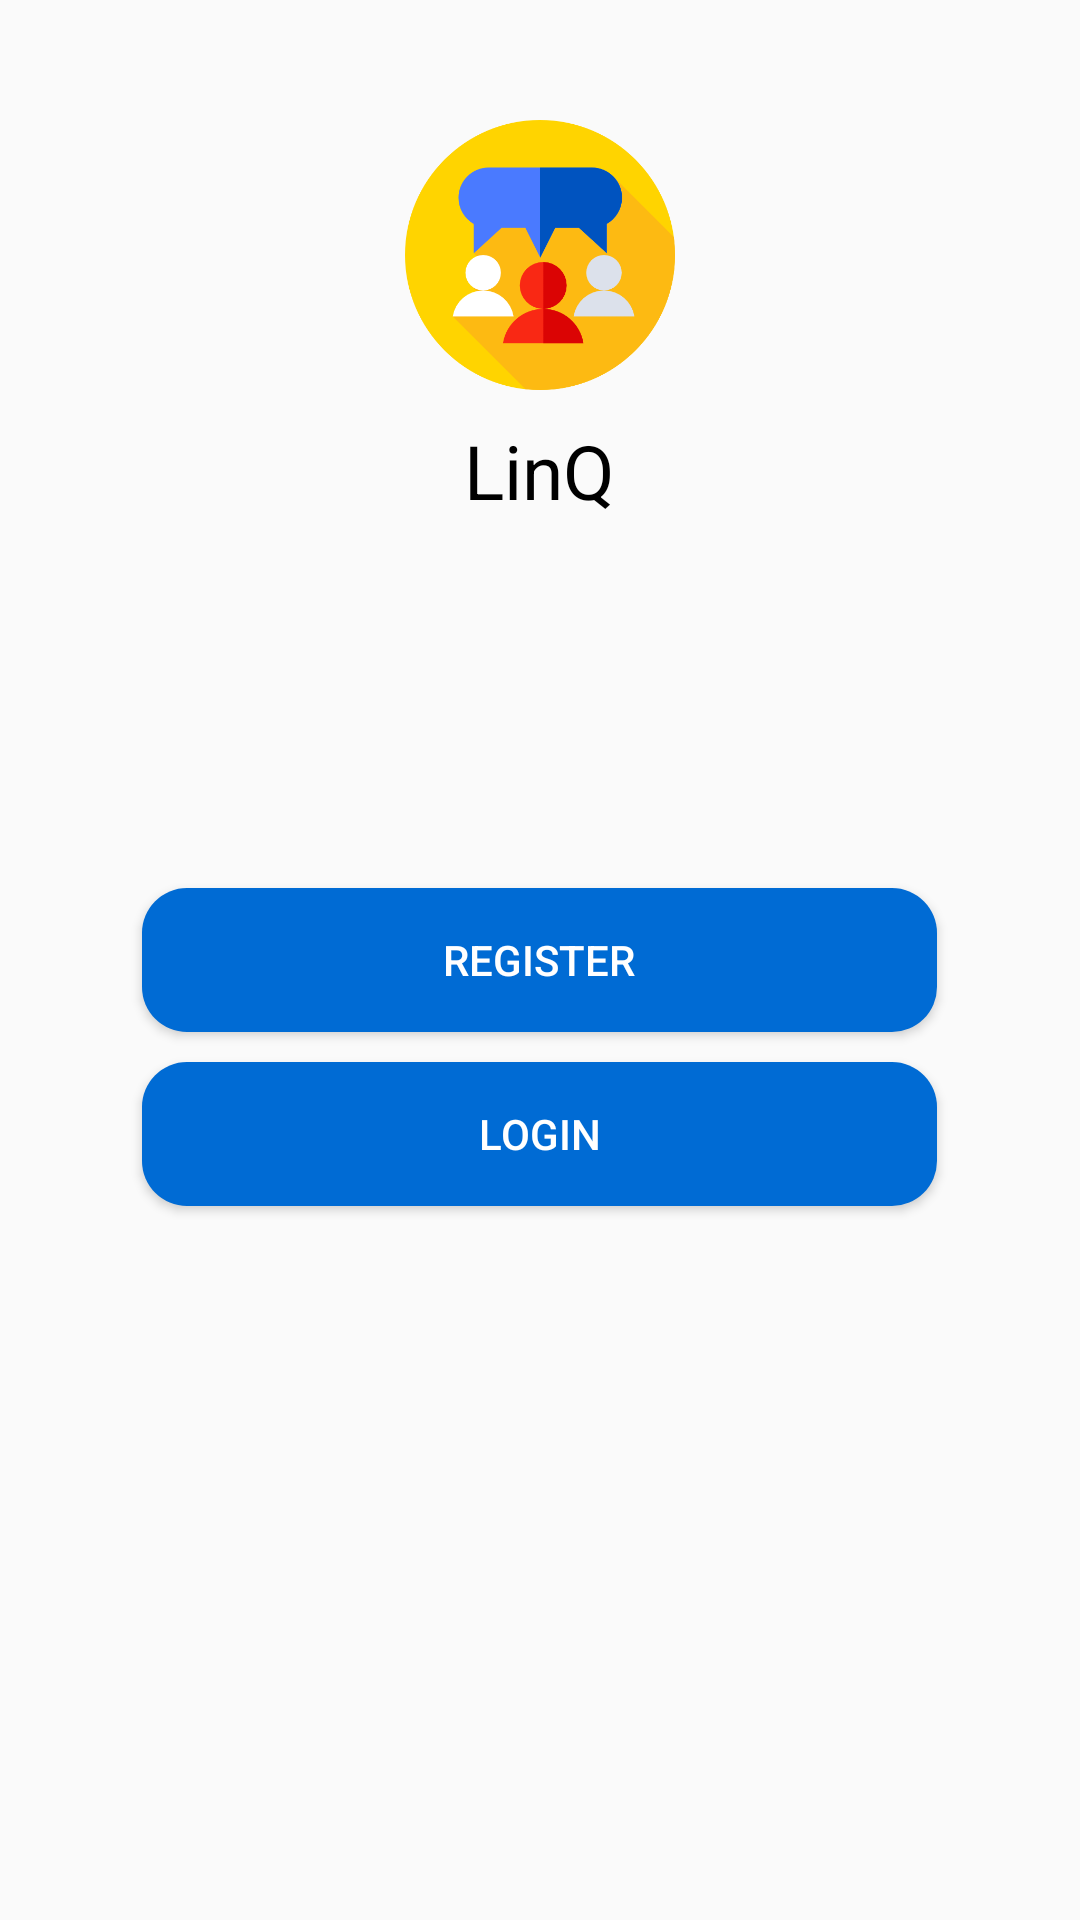

Here is an Android app screen rendered from its layout file. Give the layout XML and the strings, colors and styles it references.
<!-- AndroidManifest.xml: application theme AppTheme -->
<!-- res/layout/activity_main.xml -->
<?xml version="1.0" encoding="utf-8"?>
<RelativeLayout xmlns:android="http://schemas.android.com/apk/res/android"
    xmlns:app="http://schemas.android.com/apk/res-auto"
    xmlns:tools="http://schemas.android.com/tools"
    android:layout_width="match_parent"
    android:layout_height="match_parent"
    tools:context=".activities.MainActivity">

    <TextView
        android:id="@+id/mainTextView"
        android:layout_width="wrap_content"
        android:layout_height="wrap_content"
        android:text="LinQ"
        android:textColor="@color/black"
        android:textSize="25sp"
        android:layout_marginTop="10dp"
        android:layout_below="@id/mainImageView"
        android:layout_centerHorizontal="true"/>

    <Button
        android:id="@+id/mainBtnReg"
        android:layout_width="265dp"
        android:layout_height="wrap_content"
        android:layout_marginTop="256dp"
        android:text="Register"
        android:textColor="@color/white"
        android:background="@drawable/reg_button_style"
        android:layout_centerInParent="true"/>

    <Button
        android:id="@+id/mainBtnLogin"
        android:layout_width="265dp"
        android:layout_height="wrap_content"
        android:text="Login"
        android:textColor="@color/white"
        android:background="@drawable/reg_button_style"
        android:layout_centerInParent="true"
        android:layout_below="@id/mainBtnReg"
        android:layout_marginTop="10dp"/>

    <ImageView
        android:id="@+id/mainImageView"
        android:layout_width="90dp"
        android:layout_height="90dp"
        app:srcCompat="@drawable/splash_logo"
        android:layout_alignParentTop="true"
        android:layout_marginTop="40dp"
        android:layout_centerHorizontal="true"/>
</RelativeLayout>
<!-- resources referenced by this layout -->
<resources>
  <color name="black">#000000</color>
  <color name="white">#fff</color>
  <!-- drawable reg_button_style (drawable) -->
  <?xml version="1.0" encoding="utf-8"?>
  <shape xmlns:android="http://schemas.android.com/apk/res/android">
  
      <solid android:color="@color/colorAccent"/>
      <corners android:radius="15dp"/>
  
  </shape>
  <!-- drawable splash_logo: png bitmap (drawable, 24459 bytes) -->
  <style name="AppTheme" parent="Theme.AppCompat.Light.NoActionBar">
          
          <item name="colorPrimary">@color/colorPrimary</item>
          <item name="colorPrimaryDark">@color/colorPrimaryDark</item>
          <item name="colorAccent">@color/colorAccent</item>
      </style>
  <color name="colorAccent">#006bd4</color>
  <color name="colorPrimary">#006bd4</color>
  <color name="colorPrimaryDark">#006bd4</color>
</resources>
